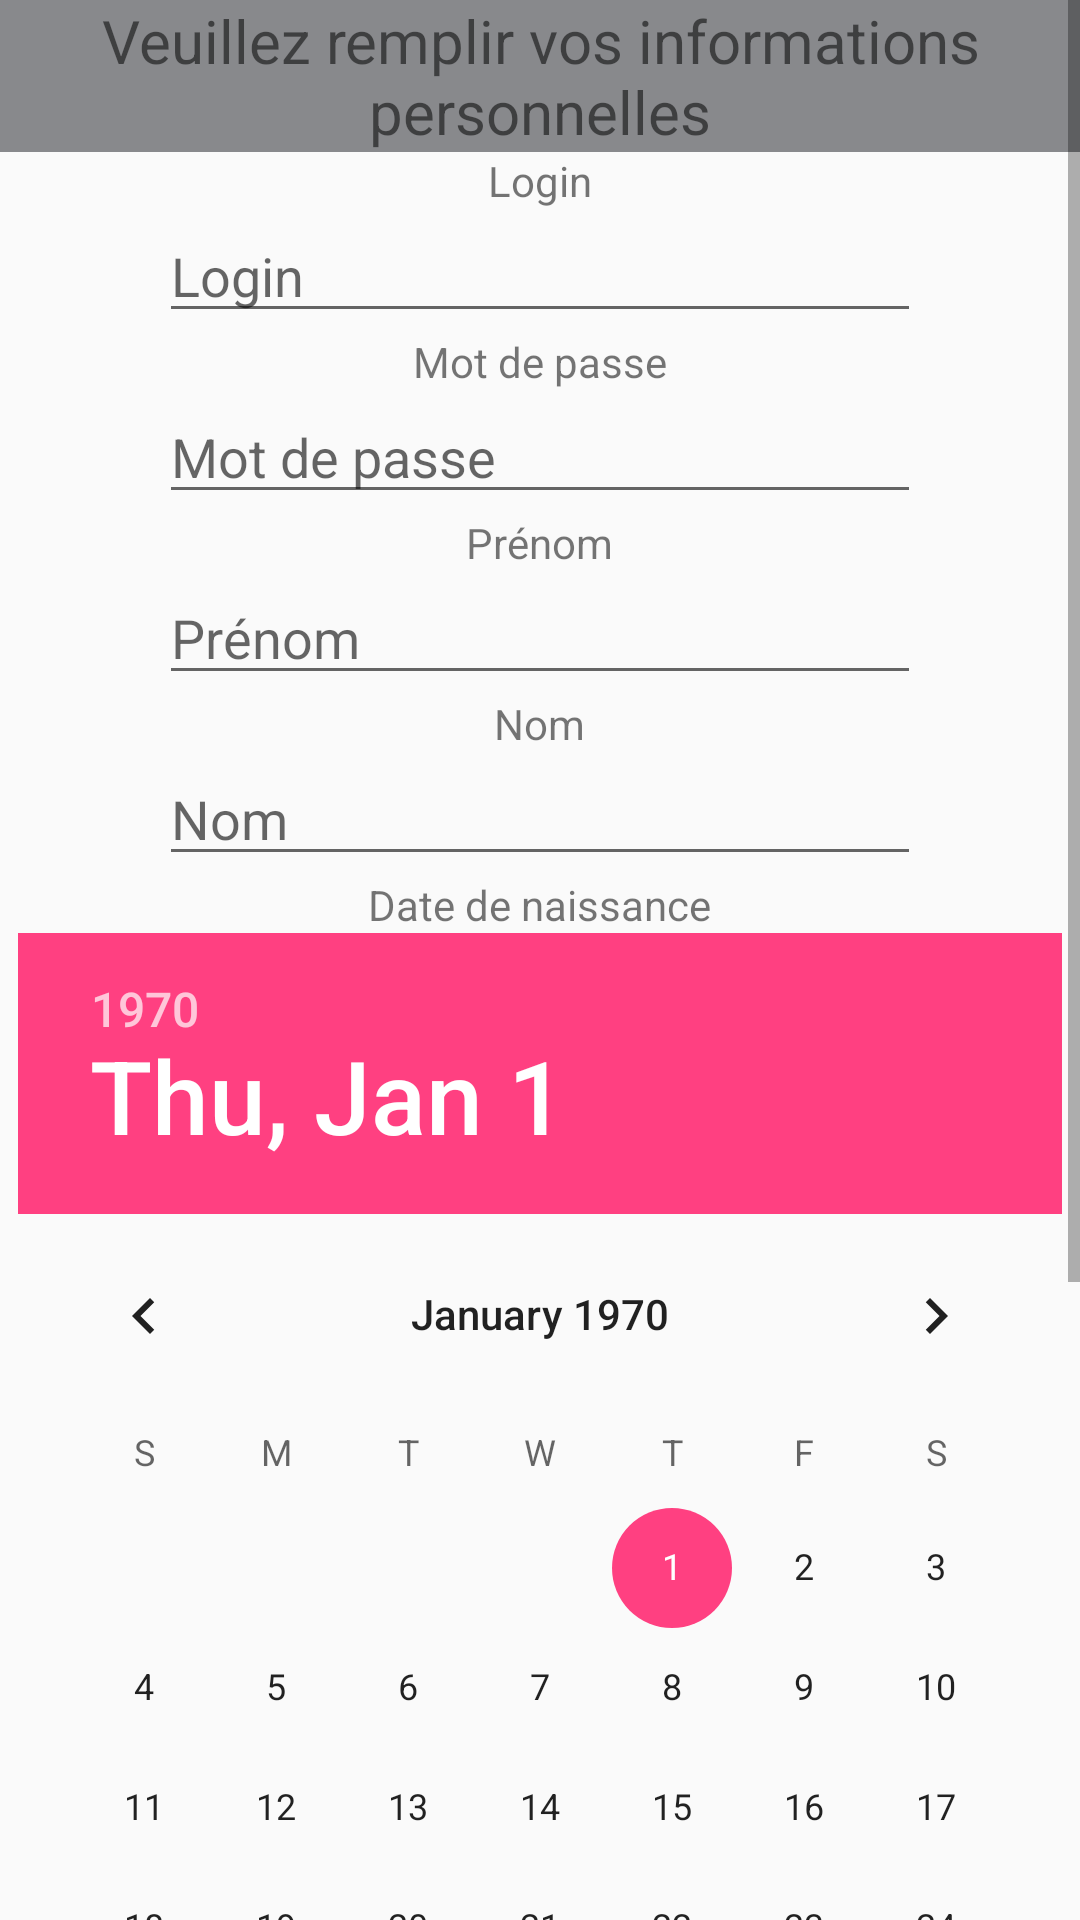

The Android layout XML behind this screen, and the referenced resources:
<!-- AndroidManifest.xml: activity theme AppTheme -->
<!-- res/layout/inscription.xml -->
<?xml version="1.0" encoding="utf-8"?>
<ScrollView
    xmlns:android="http://schemas.android.com/apk/res/android"
    android:layout_width="fill_parent"
    android:layout_height="fill_parent">

    <LinearLayout
        android:orientation="vertical" android:layout_width="match_parent"
        android:layout_height="wrap_content"
        android:gravity="center">

        <TextView
            android:layout_width="wrap_content"
            android:layout_height="wrap_content"
            android:textSize="20dp"
            android:gravity="center_horizontal"
            android:text="@string/info"
            android:background="@color/grey"/>

        <TextView
            android:layout_width="wrap_content"
            android:layout_height="wrap_content"
            android:gravity="center_horizontal"
            android:text="@string/login" />
        <EditText
            android:layout_gravity="center_horizontal"
            android:id="@+id/login_inscription"
            android:layout_width="254dp"
            android:layout_height="wrap_content"
            android:hint="@string/login"
            android:inputType="text"
            android:gravity="left"
            />
        <TextView
            android:layout_width="wrap_content"
            android:layout_height="wrap_content"
            android:gravity="center_horizontal"
            android:text="@string/mdp" />
        <EditText
            android:layout_gravity="center_horizontal"
            android:id="@+id/motdepasse"
            android:layout_width="254dp"
            android:layout_height="wrap_content"
            android:hint="@string/mdp"
            android:inputType="textPassword"
            android:gravity="left"
            />
        <TextView
            android:layout_width="wrap_content"
            android:layout_height="wrap_content"
            android:gravity="center_horizontal"
            android:text="@string/Prenom" />
        <EditText
            android:layout_gravity="center_horizontal"
            android:id="@+id/prénom"
            android:layout_width="254dp"
            android:layout_height="wrap_content"
            android:hint="@string/Prenom"
            android:inputType="text"
            android:gravity="left"
            />
        <TextView
            android:layout_width="wrap_content"
            android:layout_height="wrap_content"
            android:gravity="center_horizontal"
            android:text="@string/Nom" />
        <EditText
            android:layout_gravity="center_horizontal"
            android:id="@+id/nom"
            android:layout_width="254dp"
            android:layout_height="wrap_content"
            android:hint="@string/Nom"
            android:inputType="text"
            android:gravity="left"
            />
        <TextView
            android:layout_width="wrap_content"
            android:layout_height="wrap_content"
            android:gravity="center_horizontal"
            android:text="@string/Date_de_naissance" />

        <DatePicker
            android:id="@+id/datePicker"
            android:layout_width="wrap_content"
            android:layout_height="wrap_content"
            android:startYear="1926"
            android:endYear="2016"
            android:calendarViewShown="false"/>


        <TextView
            android:layout_width="wrap_content"
            android:layout_height="wrap_content"
            android:gravity="center_horizontal"
            android:text="genre" />

        <Spinner
            android:layout_width="257dp"
            android:layout_height="wrap_content"
            android:id="@+id/spinner"
            android:layout_gravity="center_horizontal" />

        <TextView
            android:layout_width="wrap_content"
            android:layout_height="wrap_content"
            android:gravity="center_horizontal"
            android:text="@string/Localisation" />
        <EditText
            android:layout_gravity="center_horizontal"
            android:id="@+id/localisation"
            android:layout_width="254dp"
            android:layout_height="wrap_content"
            android:hint="@string/Localisation"
            android:inputType="text"
            android:gravity="left"
            />
        <TextView
            android:layout_width="wrap_content"
            android:layout_height="wrap_content"
            android:gravity="center_horizontal"
            android:text="@string/Etude" />
        <Spinner
            android:layout_gravity="center_horizontal"
            android:id="@+id/etude"
            android:layout_width="264dp"
            android:layout_height="wrap_content" />

        <Button
            android:layout_gravity="center_horizontal"
            android:id="@+id/comptecreation"
            android:layout_width="wrap_content"
            android:layout_height="wrap_content"
            android:textSize="25sp"
            android:text="@string/compte"
            android:background="@drawable/button"
            style="@style/ButtonText"/>

    </LinearLayout>
</ScrollView>
<!-- resources referenced by this layout -->
<resources>
  <color name="grey">#7f15171d</color>
  <!-- drawable button (drawable) -->
  <?xml version="1.0" encoding="utf-8"?>
  <selector xmlns:android="http://schemas.android.com/apk/res/android">
      <item android:state_pressed="true" >
          <shape>
              <solid android:color="#449def" />
              <stroke
                  android:width="2dp"
                  android:color="#2f6699" />
              <corners
                  android:radius="3dp" />
              <padding
                  android:left="15dp"
                  android:top="15dp"
                  android:right="15dp"
                  android:bottom="15dp" />
          </shape>
      </item>
      <item>
          <shape>
              <gradient
                  android:startColor="#449def"
                  android:endColor="#2f6699"
                  android:angle="270" />
              <stroke
                  android:width="1dp"
                  android:color="#2f6699" />
              <corners
                  android:radius="4dp" />
              <padding
                  android:left="10dp"
                  android:top="10dp"
                  android:right="10dp"
                  android:bottom="10dp" />
          </shape>
      </item>
  </selector>
  <string name="Date_de_naissance">Date de naissance</string>
  <string name="Etude">Etudes</string>
  <string name="Localisation">Ville</string>
  <string name="Nom">Nom</string>
  <string name="Prenom">Prénom</string>
  <string name="compte">Créer un compte</string>
  <string name="info"> Veuillez remplir vos informations personnelles </string>
  <string name="login">Login</string>
  <string name="mdp">Mot de passe</string>
  <style name="ButtonText">
          <item name="android:layout_width">fill_parent</item>
          <item name="android:layout_height">wrap_content</item>
          <item name="android:textColor">#ffffff</item>
          <item name="android:gravity">center</item>
          <item name="android:layout_margin">3dp</item>
          <item name="android:textSize">30dp</item>
          <item name="android:textStyle">bold</item>
          <item name="android:shadowColor">#000000</item>
          <item name="android:shadowDx">1</item>
          <item name="android:shadowDy">1</item>
          <item name="android:shadowRadius">2</item>
      </style>
  <style name="AppTheme" parent="Theme.AppCompat.Light.DarkActionBar">
          
          <item name="colorPrimary">@color/colorPrimary</item>
          <item name="colorPrimaryDark">@color/colorPrimaryDark</item>
          <item name="colorAccent">@color/colorAccent</item>
      </style>
  <color name="colorPrimary">#3F51B5</color>
  <color name="colorPrimaryDark">#303F9F</color>
  <color name="colorAccent">#FF4081</color>
</resources>
